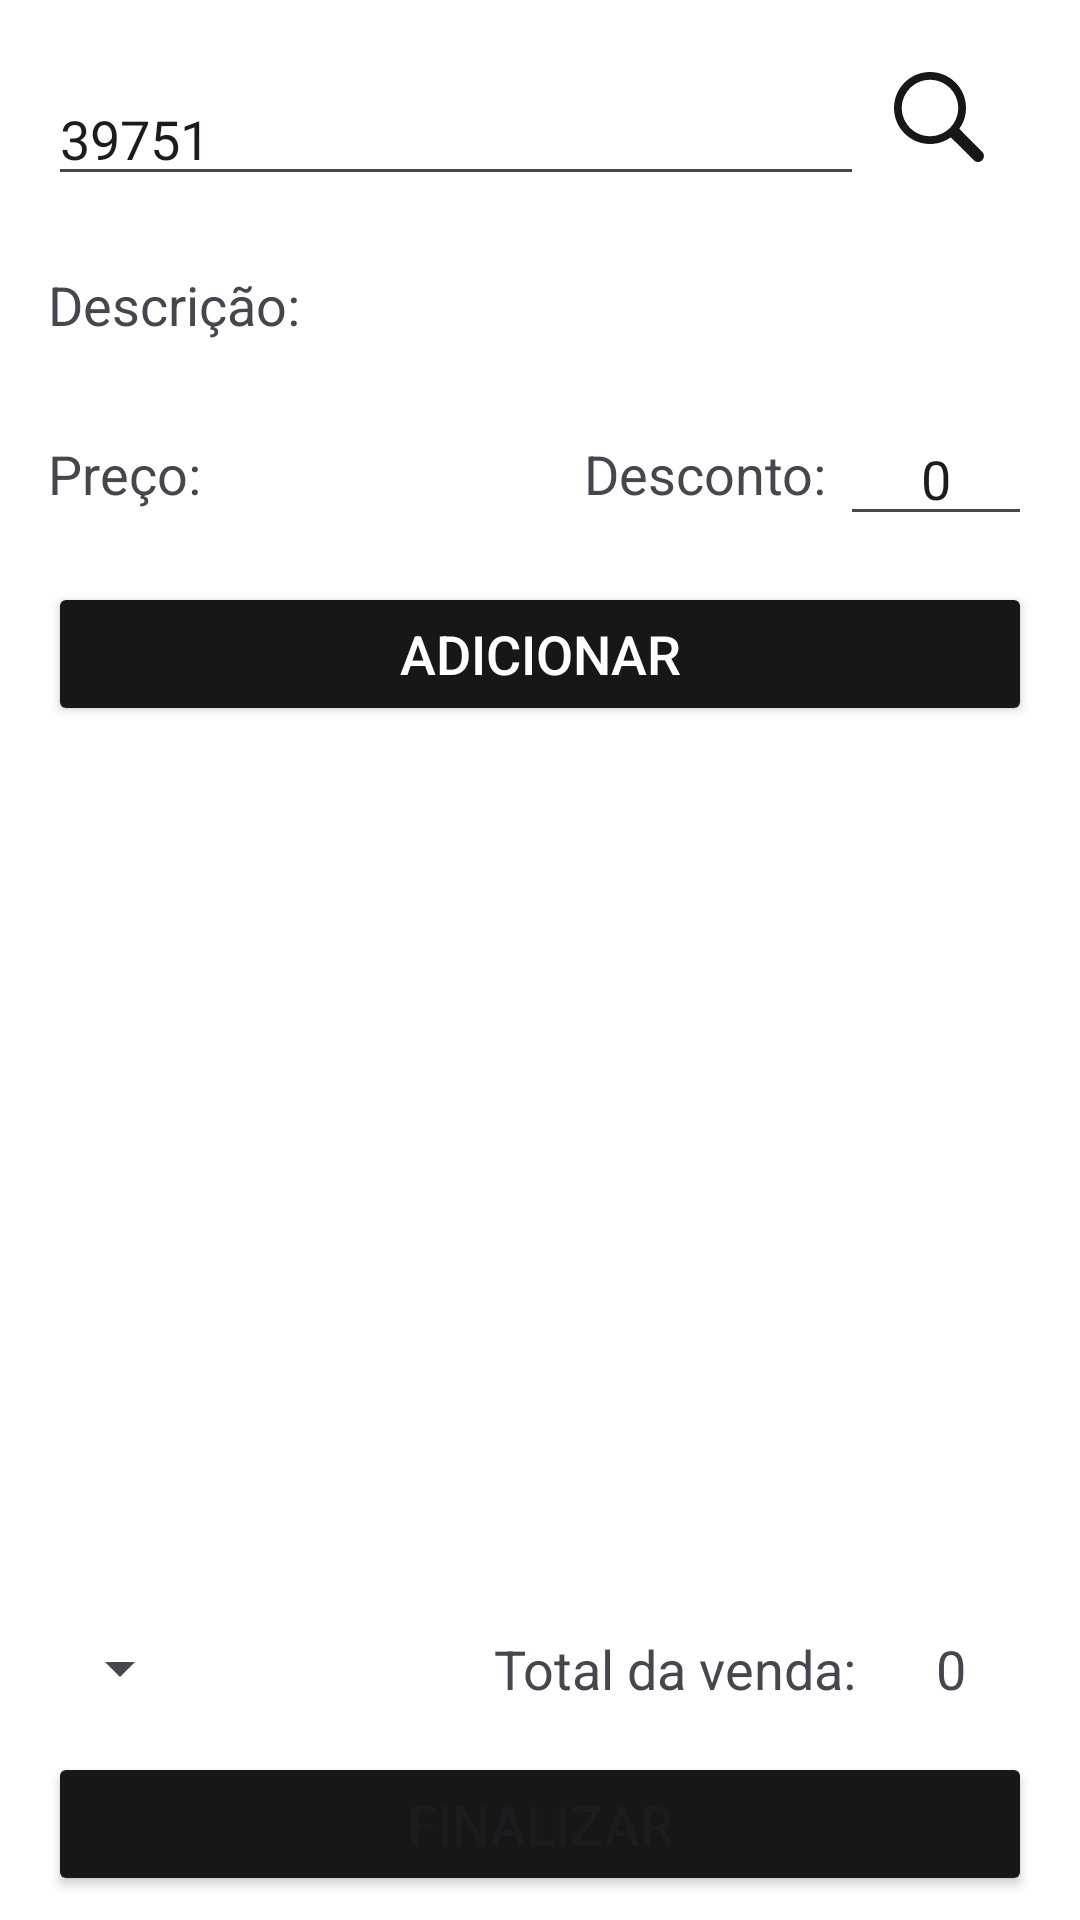

Here is an Android app screen rendered from its layout file. Give the layout XML and the strings, colors and styles it references.
<!-- AndroidManifest.xml: application theme Theme.Sistemacomercio -->
<!-- res/layout/point_of_sale_fragment.xml -->
<?xml version="1.0" encoding="utf-8"?>
<androidx.constraintlayout.widget.ConstraintLayout xmlns:android="http://schemas.android.com/apk/res/android"
    xmlns:app="http://schemas.android.com/apk/res-auto"
    xmlns:tools="http://schemas.android.com/tools"
    android:layout_width="match_parent"
    android:layout_height="match_parent"
    android:background="@color/white"
    android:paddingHorizontal="16dp"
    android:paddingVertical="8dp">

    <EditText
        android:inputType="number"
        android:id="@+id/edit_product_id"
        android:layout_width="0dp"
        android:layout_height="wrap_content"
        android:layout_marginTop="16dp"
        android:layout_marginEnd="8dp"
        android:hint="Digite o código do produto"
        android:text="39751"
        app:layout_constraintEnd_toStartOf="@id/btn_search_product"
        app:layout_constraintStart_toStartOf="parent"
        app:layout_constraintTop_toTopOf="parent" />

    <ImageButton
        android:id="@+id/btn_search_product"
        android:layout_width="wrap_content"
        android:layout_height="wrap_content"
        android:layout_marginTop="16dp"
        android:layout_marginEnd="16dp"
        android:background="@color/white"
        android:src="@drawable/img_lupa"
        android:text="Pesquisar"
        app:layout_constraintEnd_toEndOf="parent"
        app:layout_constraintTop_toTopOf="parent" />

    <TextView
        android:id="@+id/text_title_product_name"
        android:layout_width="wrap_content"
        android:layout_height="wrap_content"
        android:layout_marginTop="16dp"
        android:paddingVertical="8dp"
        android:text="Descrição: "
        android:textSize="18sp"
        app:layout_constraintStart_toStartOf="parent"
        app:layout_constraintTop_toBottomOf="@id/edit_product_id" />

    <TextView
        android:id="@+id/text_product_name"
        android:layout_width="wrap_content"
        android:layout_height="wrap_content"
        android:textSize="18sp"
        app:layout_constraintBottom_toBottomOf="@id/text_title_product_name"
        app:layout_constraintStart_toEndOf="@id/text_title_product_name"
        app:layout_constraintTop_toTopOf="@id/text_title_product_name" />

    <TextView
        android:id="@+id/text_title_product_price"
        android:layout_width="wrap_content"
        android:layout_height="wrap_content"
        android:layout_marginTop="16dp"
        android:paddingVertical="8dp"
        android:text="Preço: "
        android:textSize="18sp"
        app:layout_constraintStart_toStartOf="parent"
        app:layout_constraintTop_toBottomOf="@id/text_title_product_name" />

    <TextView
        android:id="@+id/text_product_price"
        android:layout_width="wrap_content"
        android:layout_height="wrap_content"
        android:textSize="18sp"
        app:layout_constraintBottom_toBottomOf="@id/text_title_product_price"
        app:layout_constraintStart_toEndOf="@id/text_title_product_price"
        app:layout_constraintTop_toTopOf="@id/text_title_product_price" />

    <TextView
        android:id="@+id/text_title_discount_products"
        android:layout_width="wrap_content"
        android:layout_height="wrap_content"
        android:paddingVertical="8dp"
        android:text="Desconto: "
        android:textSize="18sp"
        app:layout_constraintBottom_toBottomOf="@id/text_title_product_price"
        app:layout_constraintEnd_toStartOf="@id/edit_discount"
        app:layout_constraintTop_toTopOf="@id/text_title_product_price" />

    <EditText
        android:id="@+id/edit_discount"
        android:layout_width="64dp"
        android:text="0"
        android:layout_height="wrap_content"
        android:inputType="numberDecimal"
        android:textAlignment="center"
        app:layout_constraintBottom_toBottomOf="@id/text_title_product_price"
        app:layout_constraintEnd_toEndOf="parent"
        app:layout_constraintTop_toTopOf="@id/text_title_product_price" />

    <Button
        android:id="@+id/btn_add_product"
        android:layout_width="match_parent"
        android:layout_height="wrap_content"
        android:layout_marginTop="16dp"
        android:backgroundTint="@color/secondary"
        android:text="Adicionar"
        android:textColor="@color/white"
        android:textSize="18sp"
        app:layout_constraintStart_toStartOf="parent"
        app:layout_constraintTop_toBottomOf="@id/text_title_product_price" />

    <androidx.recyclerview.widget.RecyclerView
        android:id="@id/recyclerview"
        android:layout_width="0dp"
        android:layout_height="0dp"
        android:layout_marginTop="16dp"
        app:layoutManager="androidx.recyclerview.widget.LinearLayoutManager"
        app:layout_constraintBottom_toTopOf="@id/spinner_payments"
        app:layout_constraintEnd_toEndOf="parent"
        app:layout_constraintStart_toStartOf="parent"
        app:layout_constraintTop_toBottomOf="@id/btn_add_product"
        tools:listitem="@layout/res_product_added" />

    <Spinner
        android:id="@+id/spinner_payments"
        android:layout_width="wrap_content"
        android:layout_height="wrap_content"
        app:layout_constraintBottom_toTopOf="@id/btn_end_sale"
        app:layout_constraintStart_toStartOf="parent"
        app:layout_constraintTop_toBottomOf="@id/recyclerview" />

    <TextView
        android:layout_width="wrap_content"
        android:textSize="18sp"
        android:layout_height="wrap_content"
        app:layout_constraintTop_toTopOf="@id/spinner_payments"
        app:layout_constraintEnd_toStartOf="@id/text_total_sale"
        app:layout_constraintBottom_toBottomOf="@id/spinner_payments"
        android:text="Total da venda: " />

    <TextView
        android:id="@+id/text_total_sale"
        android:layout_width="wrap_content"
        android:layout_height="wrap_content"
        android:text="0"
        android:paddingHorizontal="22dp"
        android:textSize="18sp"
        app:layout_constraintTop_toTopOf="@id/spinner_payments"
        app:layout_constraintBottom_toBottomOf="@id/spinner_payments"
        app:layout_constraintEnd_toEndOf="parent" />

    <Button
        android:id="@+id/btn_end_sale"
        android:layout_width="match_parent"
        android:layout_height="wrap_content"
        android:layout_marginTop="16dp"
        android:backgroundTint="@color/secondary"
        android:text="Finalizar"
        android:textSize="18sp"
        app:layout_constraintBottom_toBottomOf="parent"
        app:layout_constraintStart_toStartOf="parent"
        app:layout_constraintTop_toBottomOf="@id/spinner_payments" />

</androidx.constraintlayout.widget.ConstraintLayout>
<!-- res/layout/res_product_added.xml (included above) -->
<?xml version="1.0" encoding="utf-8"?>
<androidx.cardview.widget.CardView
    xmlns:android="http://schemas.android.com/apk/res/android"
    xmlns:app="http://schemas.android.com/apk/res-auto"
    android:layout_height="wrap_content"
    android:backgroundTint="@color/itensColor"
    app:cardCornerRadius="16dp"
    android:layout_marginVertical="3dp"
    android:layout_width="match_parent">

    <androidx.constraintlayout.widget.ConstraintLayout
        android:layout_width="match_parent"
        android:layout_margin="8dp"
        android:layout_height="wrap_content">

        <TextView
            android:id="@+id/text_product_description"
            android:layout_width="wrap_content"
            android:layout_marginStart="16dp"
            app:layout_constraintTop_toTopOf="parent"
            app:layout_constraintStart_toStartOf="parent"
            android:layout_height="wrap_content"
            android:text="Descrição do produto"/>

        <TextView
            android:id="@+id/text_product_price"
            android:layout_width="wrap_content"
            app:layout_constraintTop_toBottomOf="@id/text_product_description"
            app:layout_constraintStart_toStartOf="parent"
            android:layout_marginStart="16dp"
            android:layout_height="wrap_content"
            android:text="Preço do produto"/>

        <ImageButton
            android:id="@+id/btn_delete_product"
            android:layout_width="wrap_content"
            android:layout_height="wrap_content"
            android:backgroundTint="@color/itensColor"
            app:layout_constraintTop_toTopOf="parent"
            app:layout_constraintBottom_toBottomOf="parent"
            app:layout_constraintEnd_toEndOf="parent"
            android:background="@color/white"
            android:src="@drawable/img_x"/>

    </androidx.constraintlayout.widget.ConstraintLayout>

</androidx.cardview.widget.CardView>
<!-- resources referenced by this layout -->
<resources>
  <color name="itensColor">#e9e9e9</color>
  <color name="secondary">#181717</color>
  <color name="white">#FFFFFFFF</color>
  <!-- drawable img_lupa (drawable) -->
  <vector xmlns:android="http://schemas.android.com/apk/res/android"
      android:width="32dp"
      android:height="32dp"
      android:viewportWidth="16"
      android:viewportHeight="16">
  
      <path
          android:fillColor="@color/secondary"
          android:fillType="evenOdd"
          android:pathData="M15.7,13.3l-3.81,-3.83A5.93,5.93 0,0 0,13 6c0,-3.31 -2.69,-6 -6,-6S1,2.69 1,6s2.69,6 6,6c1.3,0 2.48,-0.41 3.47,-1.11l3.83,3.81c0.19,0.2 0.45,0.3 0.7,0.3 0.25,0 0.52,-0.09 0.7,-0.3a0.996,0.996 0,0 0,0 -1.41v0.01zM7,10.7c-2.59,0 -4.7,-2.11 -4.7,-4.7 0,-2.59 2.11,-4.7 4.7,-4.7 2.59,0 4.7,2.11 4.7,4.7 0,2.59 -2.11,4.7 -4.7,4.7z" />
  
  </vector>
  <style name="Theme.Sistemacomercio" parent="Base.Theme.Sistemacomercio">
          <item name="android:statusBarColor">@color/primary</item>
      </style>
  <style name="Base.Theme.Sistemacomercio" parent="Theme.Material3.DayNight.NoActionBar">
          
          
      </style>
  <color name="primary">#d28f84</color>
</resources>
